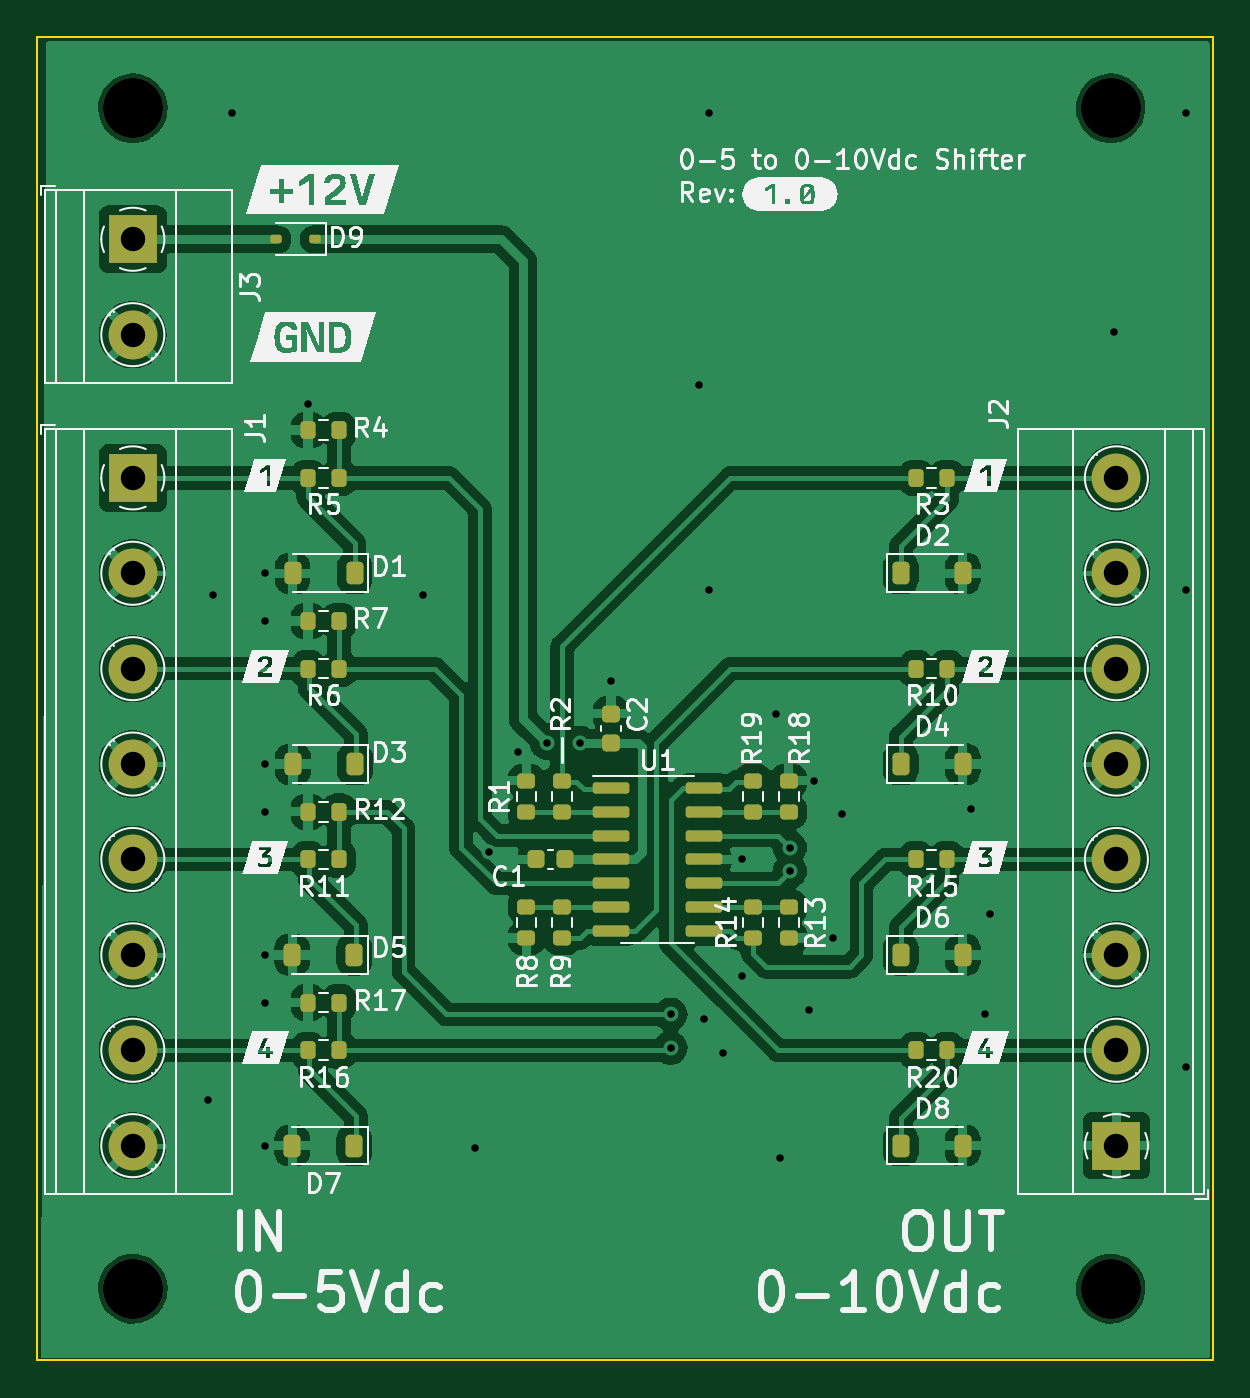
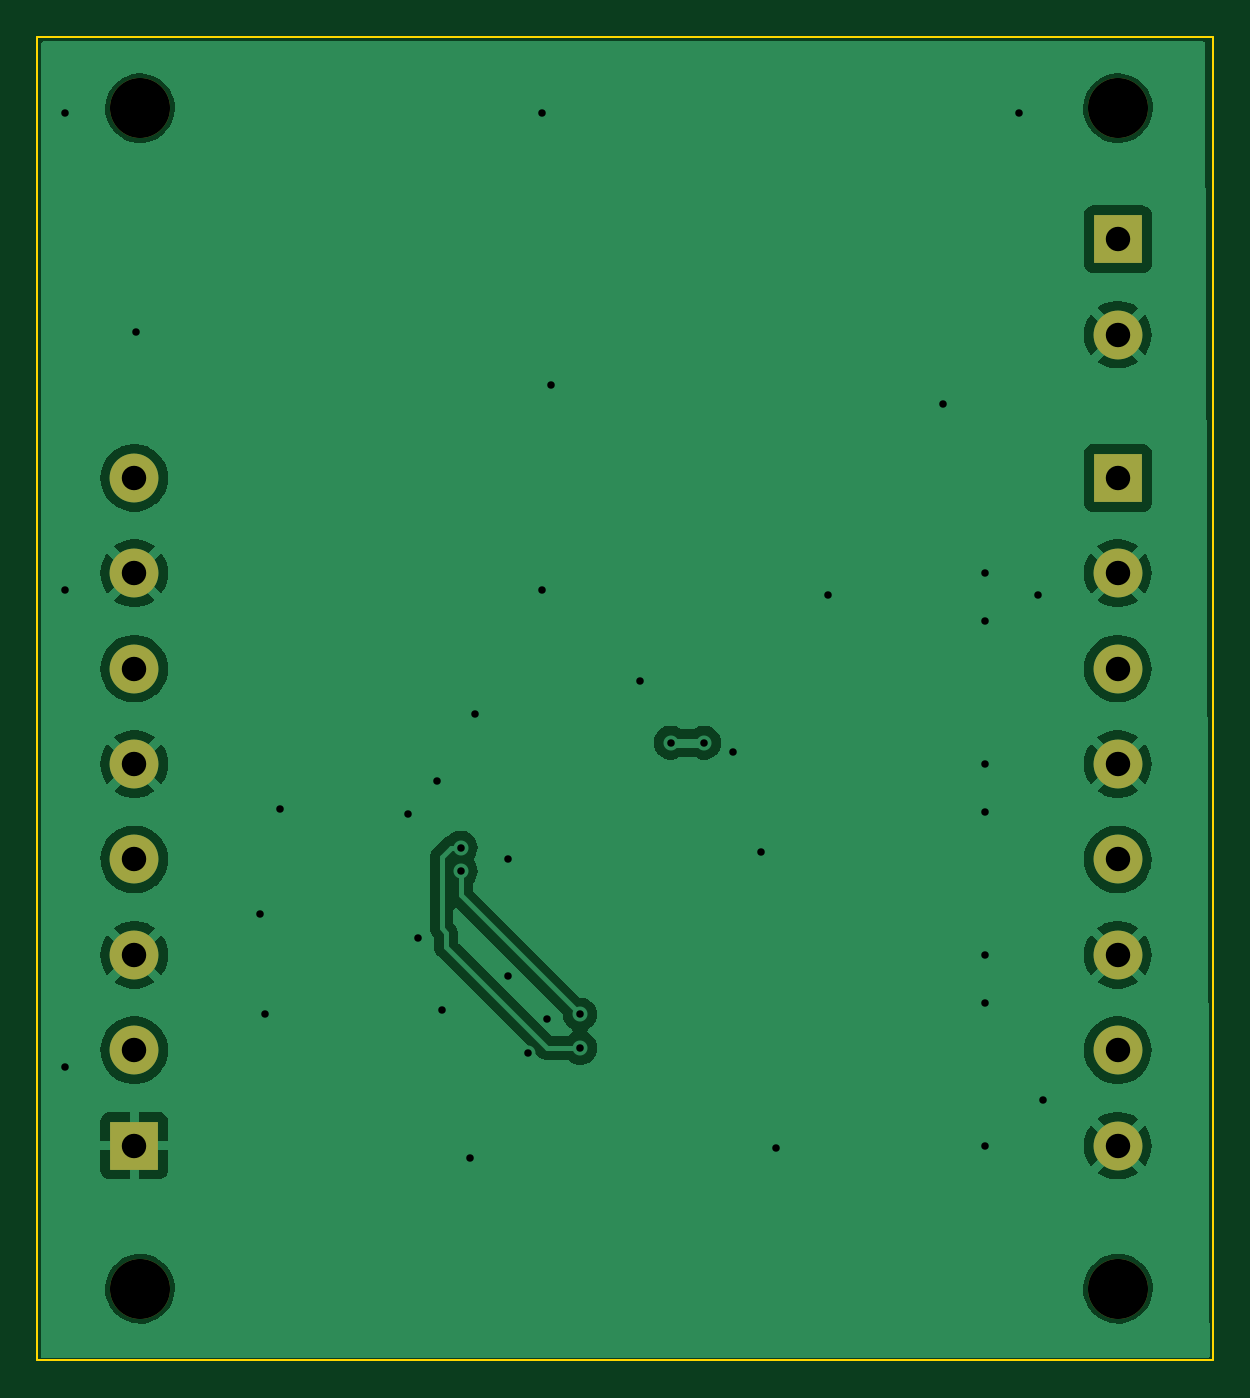
Circuit board: 11 layer files. Board 62.6 x 70.5 mm.
- bottom_copper: dc-level-shifter-B_Cu.gbr (57941 bytes)
- bottom_mask: dc-level-shifter-B_Mask.gbr (1244 bytes)
- paste: dc-level-shifter-B_Paste.gbr (458 bytes)
- bottom_silk: dc-level-shifter-B_Silkscreen.gbr (459 bytes)
- outline: dc-level-shifter-Edge_Cuts.gbr (615 bytes)
- top_copper: dc-level-shifter-F_Cu.gbr (166060 bytes)
- top_mask: dc-level-shifter-F_Mask.gbr (5352 bytes)
- paste: dc-level-shifter-F_Paste.gbr (4556 bytes)
- top_silk: dc-level-shifter-F_Silkscreen.gbr (94199 bytes)
- drill: dc-level-shifter-NPTH.drl (389 bytes)
- drill: dc-level-shifter-PTH.drl (1157 bytes)

=== bottom_copper: dc-level-shifter-B_Cu.gbr (57941 bytes, source omitted) ===
=== bottom_mask: dc-level-shifter-B_Mask.gbr ===
%TF.GenerationSoftware,KiCad,Pcbnew,7.0.9*%
%TF.CreationDate,2024-02-06T13:40:39+00:00*%
%TF.ProjectId,dc-level-shifter,64632d6c-6576-4656-9c2d-736869667465,1.0*%
%TF.SameCoordinates,Original*%
%TF.FileFunction,Soldermask,Bot*%
%TF.FilePolarity,Negative*%
%FSLAX46Y46*%
G04 Gerber Fmt 4.6, Leading zero omitted, Abs format (unit mm)*
G04 Created by KiCad (PCBNEW 7.0.9) date 2024-02-06 13:40:39*
%MOMM*%
%LPD*%
G01*
G04 APERTURE LIST*
%ADD10C,3.200000*%
%ADD11R,2.600000X2.600000*%
%ADD12C,2.600000*%
G04 APERTURE END LIST*
D10*
%TO.C,H4*%
X160590000Y-113665000D03*
%TD*%
D11*
%TO.C,J1*%
X108520000Y-70485000D03*
D12*
X108520000Y-75565000D03*
X108520000Y-80645000D03*
X108520000Y-85725000D03*
X108520000Y-90805000D03*
X108520000Y-95885000D03*
X108520000Y-100965000D03*
X108520000Y-106045000D03*
%TD*%
D11*
%TO.C,J3*%
X108520000Y-57780000D03*
D12*
X108520000Y-62860000D03*
%TD*%
D11*
%TO.C,J2*%
X160895000Y-106045000D03*
D12*
X160895000Y-100965000D03*
X160895000Y-95885000D03*
X160895000Y-90805000D03*
X160895000Y-85725000D03*
X160895000Y-80645000D03*
X160895000Y-75565000D03*
X160895000Y-70485000D03*
%TD*%
D10*
%TO.C,H1*%
X108520000Y-50800000D03*
%TD*%
%TO.C,H2*%
X108520000Y-113665000D03*
%TD*%
%TO.C,H3*%
X160590000Y-50800000D03*
%TD*%
M02*

=== paste: dc-level-shifter-B_Paste.gbr ===
%TF.GenerationSoftware,KiCad,Pcbnew,7.0.9*%
%TF.CreationDate,2024-02-06T13:40:39+00:00*%
%TF.ProjectId,dc-level-shifter,64632d6c-6576-4656-9c2d-736869667465,1.0*%
%TF.SameCoordinates,Original*%
%TF.FileFunction,Paste,Bot*%
%TF.FilePolarity,Positive*%
%FSLAX46Y46*%
G04 Gerber Fmt 4.6, Leading zero omitted, Abs format (unit mm)*
G04 Created by KiCad (PCBNEW 7.0.9) date 2024-02-06 13:40:39*
%MOMM*%
%LPD*%
G01*
G04 APERTURE LIST*
G04 APERTURE END LIST*
M02*

=== bottom_silk: dc-level-shifter-B_Silkscreen.gbr ===
%TF.GenerationSoftware,KiCad,Pcbnew,7.0.9*%
%TF.CreationDate,2024-02-06T13:40:39+00:00*%
%TF.ProjectId,dc-level-shifter,64632d6c-6576-4656-9c2d-736869667465,1.0*%
%TF.SameCoordinates,Original*%
%TF.FileFunction,Legend,Bot*%
%TF.FilePolarity,Positive*%
%FSLAX46Y46*%
G04 Gerber Fmt 4.6, Leading zero omitted, Abs format (unit mm)*
G04 Created by KiCad (PCBNEW 7.0.9) date 2024-02-06 13:40:39*
%MOMM*%
%LPD*%
G01*
G04 APERTURE LIST*
G04 APERTURE END LIST*
M02*

=== outline: dc-level-shifter-Edge_Cuts.gbr ===
%TF.GenerationSoftware,KiCad,Pcbnew,7.0.9*%
%TF.CreationDate,2024-02-06T13:40:39+00:00*%
%TF.ProjectId,dc-level-shifter,64632d6c-6576-4656-9c2d-736869667465,1.0*%
%TF.SameCoordinates,Original*%
%TF.FileFunction,Profile,NP*%
%FSLAX46Y46*%
G04 Gerber Fmt 4.6, Leading zero omitted, Abs format (unit mm)*
G04 Created by KiCad (PCBNEW 7.0.9) date 2024-02-06 13:40:39*
%MOMM*%
%LPD*%
G01*
G04 APERTURE LIST*
%TA.AperFunction,Profile*%
%ADD10C,0.100000*%
%TD*%
G04 APERTURE END LIST*
D10*
X103440000Y-46990000D02*
X166051000Y-46990000D01*
X166051000Y-117475000D01*
X103440000Y-117475000D01*
X103440000Y-46990000D01*
M02*

=== top_copper: dc-level-shifter-F_Cu.gbr (166060 bytes, source omitted) ===
=== top_mask: dc-level-shifter-F_Mask.gbr ===
%TF.GenerationSoftware,KiCad,Pcbnew,7.0.9*%
%TF.CreationDate,2024-02-06T13:40:39+00:00*%
%TF.ProjectId,dc-level-shifter,64632d6c-6576-4656-9c2d-736869667465,1.0*%
%TF.SameCoordinates,Original*%
%TF.FileFunction,Soldermask,Top*%
%TF.FilePolarity,Negative*%
%FSLAX46Y46*%
G04 Gerber Fmt 4.6, Leading zero omitted, Abs format (unit mm)*
G04 Created by KiCad (PCBNEW 7.0.9) date 2024-02-06 13:40:39*
%MOMM*%
%LPD*%
G01*
G04 APERTURE LIST*
G04 Aperture macros list*
%AMRoundRect*
0 Rectangle with rounded corners*
0 $1 Rounding radius*
0 $2 $3 $4 $5 $6 $7 $8 $9 X,Y pos of 4 corners*
0 Add a 4 corners polygon primitive as box body*
4,1,4,$2,$3,$4,$5,$6,$7,$8,$9,$2,$3,0*
0 Add four circle primitives for the rounded corners*
1,1,$1+$1,$2,$3*
1,1,$1+$1,$4,$5*
1,1,$1+$1,$6,$7*
1,1,$1+$1,$8,$9*
0 Add four rect primitives between the rounded corners*
20,1,$1+$1,$2,$3,$4,$5,0*
20,1,$1+$1,$4,$5,$6,$7,0*
20,1,$1+$1,$6,$7,$8,$9,0*
20,1,$1+$1,$8,$9,$2,$3,0*%
G04 Aperture macros list end*
%ADD10RoundRect,0.150000X-0.825000X-0.150000X0.825000X-0.150000X0.825000X0.150000X-0.825000X0.150000X0*%
%ADD11C,3.200000*%
%ADD12RoundRect,0.200000X0.200000X0.275000X-0.200000X0.275000X-0.200000X-0.275000X0.200000X-0.275000X0*%
%ADD13RoundRect,0.200000X0.275000X-0.200000X0.275000X0.200000X-0.275000X0.200000X-0.275000X-0.200000X0*%
%ADD14R,2.600000X2.600000*%
%ADD15C,2.600000*%
%ADD16RoundRect,0.225000X-0.225000X-0.375000X0.225000X-0.375000X0.225000X0.375000X-0.225000X0.375000X0*%
%ADD17RoundRect,0.200000X-0.275000X0.200000X-0.275000X-0.200000X0.275000X-0.200000X0.275000X0.200000X0*%
%ADD18RoundRect,0.225000X0.250000X-0.225000X0.250000X0.225000X-0.250000X0.225000X-0.250000X-0.225000X0*%
%ADD19RoundRect,0.112500X0.187500X0.112500X-0.187500X0.112500X-0.187500X-0.112500X0.187500X-0.112500X0*%
%ADD20RoundRect,0.225000X0.225000X0.250000X-0.225000X0.250000X-0.225000X-0.250000X0.225000X-0.250000X0*%
%ADD21RoundRect,0.225000X0.225000X0.375000X-0.225000X0.375000X-0.225000X-0.375000X0.225000X-0.375000X0*%
G04 APERTURE END LIST*
D10*
%TO.C,U1*%
X133985000Y-86995000D03*
X133985000Y-88265000D03*
X133985000Y-89535000D03*
X133985000Y-90805000D03*
X133985000Y-92075000D03*
X133985000Y-93345000D03*
X133985000Y-94615000D03*
X138935000Y-94615000D03*
X138935000Y-93345000D03*
X138935000Y-92075000D03*
X138935000Y-90805000D03*
X138935000Y-89535000D03*
X138935000Y-88265000D03*
X138935000Y-86995000D03*
%TD*%
D11*
%TO.C,H4*%
X160590000Y-113665000D03*
%TD*%
D12*
%TO.C,R11*%
X119505000Y-90805000D03*
X117855000Y-90805000D03*
%TD*%
D13*
%TO.C,R1*%
X129475000Y-88265000D03*
X129475000Y-86615000D03*
%TD*%
D14*
%TO.C,J1*%
X108520000Y-70485000D03*
D15*
X108520000Y-75565000D03*
X108520000Y-80645000D03*
X108520000Y-85725000D03*
X108520000Y-90805000D03*
X108520000Y-95885000D03*
X108520000Y-100965000D03*
X108520000Y-106045000D03*
%TD*%
D12*
%TO.C,R6*%
X119505000Y-80645000D03*
X117855000Y-80645000D03*
%TD*%
D16*
%TO.C,D8*%
X149415000Y-106045000D03*
X152715000Y-106045000D03*
%TD*%
D12*
%TO.C,R4*%
X119505000Y-67945000D03*
X117855000Y-67945000D03*
%TD*%
D17*
%TO.C,R8*%
X129475000Y-93345000D03*
X129475000Y-94995000D03*
%TD*%
D18*
%TO.C,C2*%
X133985000Y-84595000D03*
X133985000Y-83045000D03*
%TD*%
D14*
%TO.C,J3*%
X108520000Y-57780000D03*
D15*
X108520000Y-62860000D03*
%TD*%
D12*
%TO.C,R12*%
X119505000Y-88265000D03*
X117855000Y-88265000D03*
%TD*%
D14*
%TO.C,J2*%
X160895000Y-106045000D03*
D15*
X160895000Y-100965000D03*
X160895000Y-95885000D03*
X160895000Y-90805000D03*
X160895000Y-85725000D03*
X160895000Y-80645000D03*
X160895000Y-75565000D03*
X160895000Y-70485000D03*
%TD*%
D16*
%TO.C,D4*%
X149415000Y-85725000D03*
X152715000Y-85725000D03*
%TD*%
D12*
%TO.C,R7*%
X119505000Y-78105000D03*
X117855000Y-78105000D03*
%TD*%
%TO.C,R3*%
X151890000Y-70485000D03*
X150240000Y-70485000D03*
%TD*%
D19*
%TO.C,D9*%
X118240000Y-57780000D03*
X116140000Y-57780000D03*
%TD*%
D17*
%TO.C,R2*%
X131380000Y-86615000D03*
X131380000Y-88265000D03*
%TD*%
D11*
%TO.C,H1*%
X108520000Y-50800000D03*
%TD*%
D20*
%TO.C,C1*%
X131520000Y-90805000D03*
X129970000Y-90805000D03*
%TD*%
D21*
%TO.C,D1*%
X120330000Y-75565000D03*
X117030000Y-75565000D03*
%TD*%
D13*
%TO.C,R18*%
X143445000Y-88265000D03*
X143445000Y-86615000D03*
%TD*%
D12*
%TO.C,R5*%
X119505000Y-70485000D03*
X117855000Y-70485000D03*
%TD*%
D21*
%TO.C,D5*%
X120307500Y-95885000D03*
X117007500Y-95885000D03*
%TD*%
D12*
%TO.C,R17*%
X119505000Y-98425000D03*
X117855000Y-98425000D03*
%TD*%
D11*
%TO.C,H2*%
X108520000Y-113665000D03*
%TD*%
D16*
%TO.C,D6*%
X149415000Y-95885000D03*
X152715000Y-95885000D03*
%TD*%
%TO.C,D2*%
X149415000Y-75565000D03*
X152715000Y-75565000D03*
%TD*%
D17*
%TO.C,R13*%
X143445000Y-93345000D03*
X143445000Y-94995000D03*
%TD*%
D12*
%TO.C,R16*%
X119505000Y-100965000D03*
X117855000Y-100965000D03*
%TD*%
D13*
%TO.C,R9*%
X131380000Y-94995000D03*
X131380000Y-93345000D03*
%TD*%
D12*
%TO.C,R15*%
X151890000Y-90805000D03*
X150240000Y-90805000D03*
%TD*%
D17*
%TO.C,R19*%
X141540000Y-86615000D03*
X141540000Y-88265000D03*
%TD*%
D12*
%TO.C,R10*%
X151890000Y-80645000D03*
X150240000Y-80645000D03*
%TD*%
D21*
%TO.C,D3*%
X120352500Y-85725000D03*
X117052500Y-85725000D03*
%TD*%
%TO.C,D7*%
X120307500Y-106045000D03*
X117007500Y-106045000D03*
%TD*%
D12*
%TO.C,R20*%
X151890000Y-100965000D03*
X150240000Y-100965000D03*
%TD*%
D11*
%TO.C,H3*%
X160590000Y-50800000D03*
%TD*%
D13*
%TO.C,R14*%
X141540000Y-94995000D03*
X141540000Y-93345000D03*
%TD*%
M02*

=== paste: dc-level-shifter-F_Paste.gbr ===
%TF.GenerationSoftware,KiCad,Pcbnew,7.0.9*%
%TF.CreationDate,2024-02-06T13:40:39+00:00*%
%TF.ProjectId,dc-level-shifter,64632d6c-6576-4656-9c2d-736869667465,1.0*%
%TF.SameCoordinates,Original*%
%TF.FileFunction,Paste,Top*%
%TF.FilePolarity,Positive*%
%FSLAX46Y46*%
G04 Gerber Fmt 4.6, Leading zero omitted, Abs format (unit mm)*
G04 Created by KiCad (PCBNEW 7.0.9) date 2024-02-06 13:40:39*
%MOMM*%
%LPD*%
G01*
G04 APERTURE LIST*
G04 Aperture macros list*
%AMRoundRect*
0 Rectangle with rounded corners*
0 $1 Rounding radius*
0 $2 $3 $4 $5 $6 $7 $8 $9 X,Y pos of 4 corners*
0 Add a 4 corners polygon primitive as box body*
4,1,4,$2,$3,$4,$5,$6,$7,$8,$9,$2,$3,0*
0 Add four circle primitives for the rounded corners*
1,1,$1+$1,$2,$3*
1,1,$1+$1,$4,$5*
1,1,$1+$1,$6,$7*
1,1,$1+$1,$8,$9*
0 Add four rect primitives between the rounded corners*
20,1,$1+$1,$2,$3,$4,$5,0*
20,1,$1+$1,$4,$5,$6,$7,0*
20,1,$1+$1,$6,$7,$8,$9,0*
20,1,$1+$1,$8,$9,$2,$3,0*%
G04 Aperture macros list end*
%ADD10RoundRect,0.150000X-0.825000X-0.150000X0.825000X-0.150000X0.825000X0.150000X-0.825000X0.150000X0*%
%ADD11RoundRect,0.200000X0.200000X0.275000X-0.200000X0.275000X-0.200000X-0.275000X0.200000X-0.275000X0*%
%ADD12RoundRect,0.200000X0.275000X-0.200000X0.275000X0.200000X-0.275000X0.200000X-0.275000X-0.200000X0*%
%ADD13RoundRect,0.225000X-0.225000X-0.375000X0.225000X-0.375000X0.225000X0.375000X-0.225000X0.375000X0*%
%ADD14RoundRect,0.200000X-0.275000X0.200000X-0.275000X-0.200000X0.275000X-0.200000X0.275000X0.200000X0*%
%ADD15RoundRect,0.225000X0.250000X-0.225000X0.250000X0.225000X-0.250000X0.225000X-0.250000X-0.225000X0*%
%ADD16RoundRect,0.112500X0.187500X0.112500X-0.187500X0.112500X-0.187500X-0.112500X0.187500X-0.112500X0*%
%ADD17RoundRect,0.225000X0.225000X0.250000X-0.225000X0.250000X-0.225000X-0.250000X0.225000X-0.250000X0*%
%ADD18RoundRect,0.225000X0.225000X0.375000X-0.225000X0.375000X-0.225000X-0.375000X0.225000X-0.375000X0*%
G04 APERTURE END LIST*
D10*
%TO.C,U1*%
X133985000Y-86995000D03*
X133985000Y-88265000D03*
X133985000Y-89535000D03*
X133985000Y-90805000D03*
X133985000Y-92075000D03*
X133985000Y-93345000D03*
X133985000Y-94615000D03*
X138935000Y-94615000D03*
X138935000Y-93345000D03*
X138935000Y-92075000D03*
X138935000Y-90805000D03*
X138935000Y-89535000D03*
X138935000Y-88265000D03*
X138935000Y-86995000D03*
%TD*%
D11*
%TO.C,R11*%
X119505000Y-90805000D03*
X117855000Y-90805000D03*
%TD*%
D12*
%TO.C,R1*%
X129475000Y-88265000D03*
X129475000Y-86615000D03*
%TD*%
D11*
%TO.C,R6*%
X119505000Y-80645000D03*
X117855000Y-80645000D03*
%TD*%
D13*
%TO.C,D8*%
X149415000Y-106045000D03*
X152715000Y-106045000D03*
%TD*%
D11*
%TO.C,R4*%
X119505000Y-67945000D03*
X117855000Y-67945000D03*
%TD*%
D14*
%TO.C,R8*%
X129475000Y-93345000D03*
X129475000Y-94995000D03*
%TD*%
D15*
%TO.C,C2*%
X133985000Y-84595000D03*
X133985000Y-83045000D03*
%TD*%
D11*
%TO.C,R12*%
X119505000Y-88265000D03*
X117855000Y-88265000D03*
%TD*%
D13*
%TO.C,D4*%
X149415000Y-85725000D03*
X152715000Y-85725000D03*
%TD*%
D11*
%TO.C,R7*%
X119505000Y-78105000D03*
X117855000Y-78105000D03*
%TD*%
%TO.C,R3*%
X151890000Y-70485000D03*
X150240000Y-70485000D03*
%TD*%
D16*
%TO.C,D9*%
X118240000Y-57780000D03*
X116140000Y-57780000D03*
%TD*%
D14*
%TO.C,R2*%
X131380000Y-86615000D03*
X131380000Y-88265000D03*
%TD*%
D17*
%TO.C,C1*%
X131520000Y-90805000D03*
X129970000Y-90805000D03*
%TD*%
D18*
%TO.C,D1*%
X120330000Y-75565000D03*
X117030000Y-75565000D03*
%TD*%
D12*
%TO.C,R18*%
X143445000Y-88265000D03*
X143445000Y-86615000D03*
%TD*%
D11*
%TO.C,R5*%
X119505000Y-70485000D03*
X117855000Y-70485000D03*
%TD*%
D18*
%TO.C,D5*%
X120307500Y-95885000D03*
X117007500Y-95885000D03*
%TD*%
D11*
%TO.C,R17*%
X119505000Y-98425000D03*
X117855000Y-98425000D03*
%TD*%
D13*
%TO.C,D6*%
X149415000Y-95885000D03*
X152715000Y-95885000D03*
%TD*%
%TO.C,D2*%
X149415000Y-75565000D03*
X152715000Y-75565000D03*
%TD*%
D14*
%TO.C,R13*%
X143445000Y-93345000D03*
X143445000Y-94995000D03*
%TD*%
D11*
%TO.C,R16*%
X119505000Y-100965000D03*
X117855000Y-100965000D03*
%TD*%
D12*
%TO.C,R9*%
X131380000Y-94995000D03*
X131380000Y-93345000D03*
%TD*%
D11*
%TO.C,R15*%
X151890000Y-90805000D03*
X150240000Y-90805000D03*
%TD*%
D14*
%TO.C,R19*%
X141540000Y-86615000D03*
X141540000Y-88265000D03*
%TD*%
D11*
%TO.C,R10*%
X151890000Y-80645000D03*
X150240000Y-80645000D03*
%TD*%
D18*
%TO.C,D3*%
X120352500Y-85725000D03*
X117052500Y-85725000D03*
%TD*%
%TO.C,D7*%
X120307500Y-106045000D03*
X117007500Y-106045000D03*
%TD*%
D11*
%TO.C,R20*%
X151890000Y-100965000D03*
X150240000Y-100965000D03*
%TD*%
D12*
%TO.C,R14*%
X141540000Y-94995000D03*
X141540000Y-93345000D03*
%TD*%
M02*

=== top_silk: dc-level-shifter-F_Silkscreen.gbr (94199 bytes, source omitted) ===
=== drill: dc-level-shifter-NPTH.drl ===
M48
; DRILL file {KiCad 7.0.9} date Tue Feb  6 13:40:46 2024
; FORMAT={-:-/ absolute / inch / decimal}
; #@! TF.CreationDate,2024-02-06T13:40:46+00:00
; #@! TF.GenerationSoftware,Kicad,Pcbnew,7.0.9
; #@! TF.FileFunction,NonPlated,1,2,NPTH
FMAT,2
INCH
; #@! TA.AperFunction,NonPlated,NPTH,ComponentDrill
T1C0.1260
%
G90
G05
T1
X4.2724Y-2.0
X4.2724Y-4.475
X6.3224Y-2.0
X6.3224Y-4.475
T0
M30

=== drill: dc-level-shifter-PTH.drl ===
M48
; DRILL file {KiCad 7.0.9} date Tue Feb  6 13:40:46 2024
; FORMAT={-:-/ absolute / inch / decimal}
; #@! TF.CreationDate,2024-02-06T13:40:46+00:00
; #@! TF.GenerationSoftware,Kicad,Pcbnew,7.0.9
; #@! TF.FileFunction,Plated,1,2,PTH
FMAT,2
INCH
; #@! TA.AperFunction,Plated,PTH,ViaDrill
T1C0.0157
; #@! TA.AperFunction,Plated,PTH,ComponentDrill
T2C0.0512
%
G90
G05
T1
X4.43Y-4.08
X4.44Y-3.02
X4.48Y-2.01
X4.55Y-2.975
X4.55Y-3.075
X4.55Y-3.375
X4.55Y-3.475
X4.55Y-3.775
X4.55Y-3.875
X4.55Y-4.175
X4.64Y-2.62
X4.88Y-3.02
X4.99Y-4.18
X5.02Y-3.56
X5.08Y-3.35
X5.14Y-3.33
X5.21Y-3.33
X5.275Y-3.2
X5.4Y-3.9
X5.4Y-3.97
X5.46Y-2.58
X5.47Y-3.91
X5.48Y-2.01
X5.48Y-3.01
X5.51Y-3.98
X5.55Y-3.575
X5.55Y-3.82
X5.62Y-3.27
X5.63Y-4.2
X5.65Y-3.55
X5.65Y-3.6
X5.69Y-3.89
X5.7Y-3.41
X5.74Y-3.74
X5.76Y-3.48
X6.03Y-3.47
X6.06Y-3.9
X6.07Y-3.69
X6.33Y-2.47
X6.48Y-2.01
X6.48Y-3.01
X6.48Y-4.01
T2
X4.2724Y-2.2748
X4.2724Y-2.4748
X4.2724Y-2.775
X4.2724Y-2.975
X4.2724Y-3.175
X4.2724Y-3.375
X4.2724Y-3.575
X4.2724Y-3.775
X4.2724Y-3.975
X4.2724Y-4.175
X6.3344Y-2.775
X6.3344Y-2.975
X6.3344Y-3.175
X6.3344Y-3.375
X6.3344Y-3.575
X6.3344Y-3.775
X6.3344Y-3.975
X6.3344Y-4.175
T0
M30

